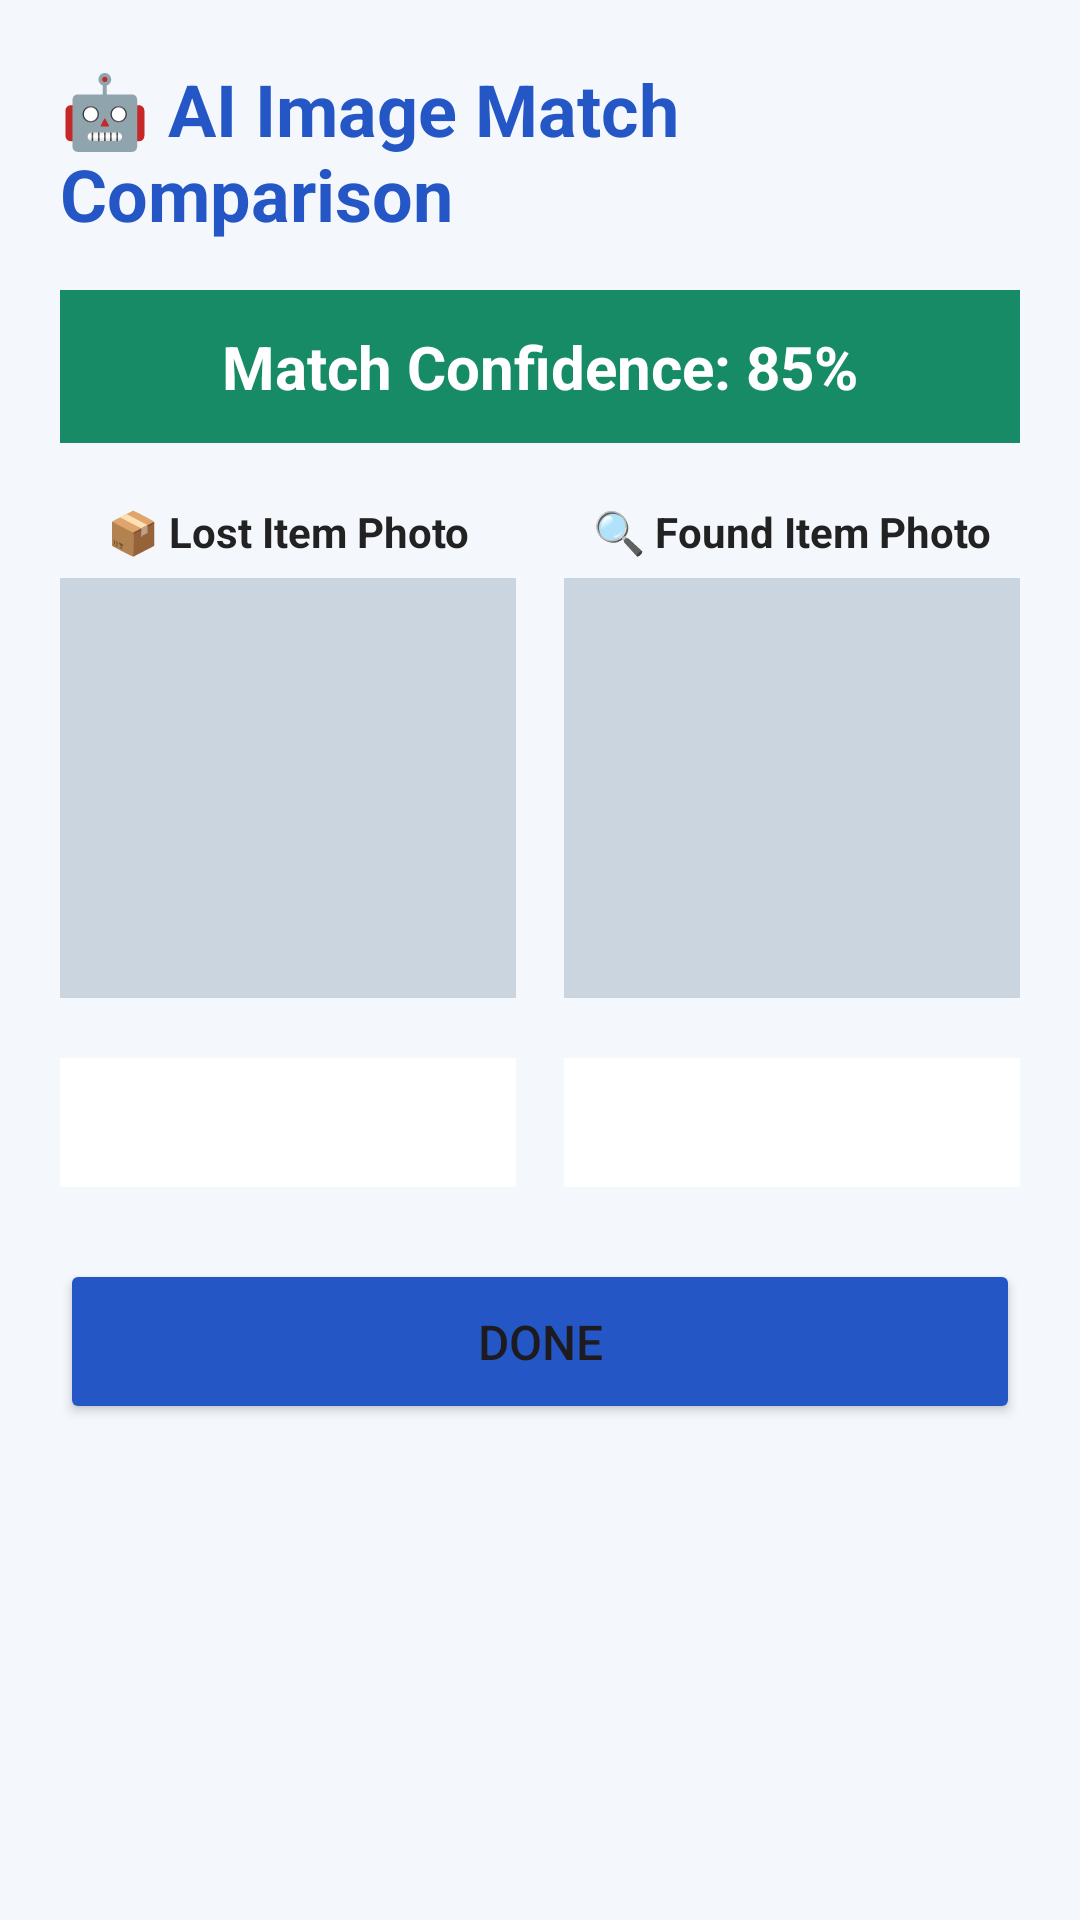

Layout XML and referenced resources for this Android screen:
<!-- AndroidManifest.xml: application theme Theme.CampusLost -->
<!-- res/layout/activity_compare_items.xml -->
<?xml version="1.0" encoding="utf-8"?>
<ScrollView
    xmlns:android="http://schemas.android.com/apk/res/android"
    android:layout_width="match_parent"
    android:layout_height="match_parent"
    android:background="#F4F7FC">

    <LinearLayout
        android:layout_width="match_parent"
        android:layout_height="wrap_content"
        android:orientation="vertical"
        android:padding="20dp">

        <TextView
            android:layout_width="wrap_content"
            android:layout_height="wrap_content"
            android:text="🤖 AI Image Match Comparison"
            android:textSize="24sp"
            android:textStyle="bold"
            android:textColor="#2457C5"
            android:layout_gravity="center_horizontal"
            android:layout_marginBottom="16dp"/>

        <TextView
            android:id="@+id/tvMatchScore"
            android:layout_width="match_parent"
            android:layout_height="wrap_content"
            android:text="Match Confidence: 85%"
            android:textSize="20sp"
            android:textStyle="bold"
            android:textColor="#FFFFFF"
            android:background="#168B65"
            android:gravity="center"
            android:padding="12dp"
            android:layout_marginBottom="20dp"/>

        
        <LinearLayout
            android:layout_width="match_parent"
            android:layout_height="wrap_content"
            android:orientation="horizontal"
            android:weightSum="2"
            android:layout_marginBottom="20dp">

            <LinearLayout
                android:layout_width="0dp"
                android:layout_height="wrap_content"
                android:layout_weight="1"
                android:orientation="vertical"
                android:layout_marginEnd="8dp">

                <TextView
                    android:layout_width="match_parent"
                    android:layout_height="wrap_content"
                    android:text="📦 Lost Item Photo"
                    android:textStyle="bold"
                    android:gravity="center"
                    android:textColor="#222222"
                    android:layout_marginBottom="6dp"/>

                <ImageView
                    android:id="@+id/ivLostPhoto"
                    android:layout_width="match_parent"
                    android:layout_height="140dp"
                    android:scaleType="centerCrop"
                    android:background="#CBD5E0"/>

            </LinearLayout>

            <LinearLayout
                android:layout_width="0dp"
                android:layout_height="wrap_content"
                android:layout_weight="1"
                android:orientation="vertical"
                android:layout_marginStart="8dp">

                <TextView
                    android:layout_width="match_parent"
                    android:layout_height="wrap_content"
                    android:text="🔍 Found Item Photo"
                    android:textStyle="bold"
                    android:gravity="center"
                    android:textColor="#222222"
                    android:layout_marginBottom="6dp"/>

                <ImageView
                    android:id="@+id/ivFoundPhoto"
                    android:layout_width="match_parent"
                    android:layout_height="140dp"
                    android:scaleType="centerCrop"
                    android:background="#CBD5E0"/>

            </LinearLayout>

        </LinearLayout>

        
        <LinearLayout
            android:layout_width="match_parent"
            android:layout_height="wrap_content"
            android:orientation="horizontal"
            android:weightSum="2"
            android:layout_marginBottom="24dp">

            <TextView
                android:id="@+id/tvLostDetails"
                android:layout_width="0dp"
                android:layout_height="wrap_content"
                android:layout_weight="1"
                android:padding="12dp"
                android:background="#FFFFFF"
                android:textSize="14sp"
                android:layout_marginEnd="8dp"/>

            <TextView
                android:id="@+id/tvFoundDetails"
                android:layout_width="0dp"
                android:layout_height="wrap_content"
                android:layout_weight="1"
                android:padding="12dp"
                android:background="#FFFFFF"
                android:textSize="14sp"
                android:layout_marginStart="8dp"/>

        </LinearLayout>

        <Button
            android:id="@+id/btnCloseComparison"
            android:layout_width="match_parent"
            android:layout_height="55dp"
            android:text="Done"
            android:textSize="16sp"
            android:backgroundTint="#2457C5"/>

    </LinearLayout>

</ScrollView>
<!-- resources referenced by this layout -->
<resources>
  <style name="Theme.CampusLost" parent="Base.Theme.CampusLost" />
  <style name="Base.Theme.CampusLost" parent="Theme.Material3.DayNight.NoActionBar">
          
          
      </style>
</resources>
